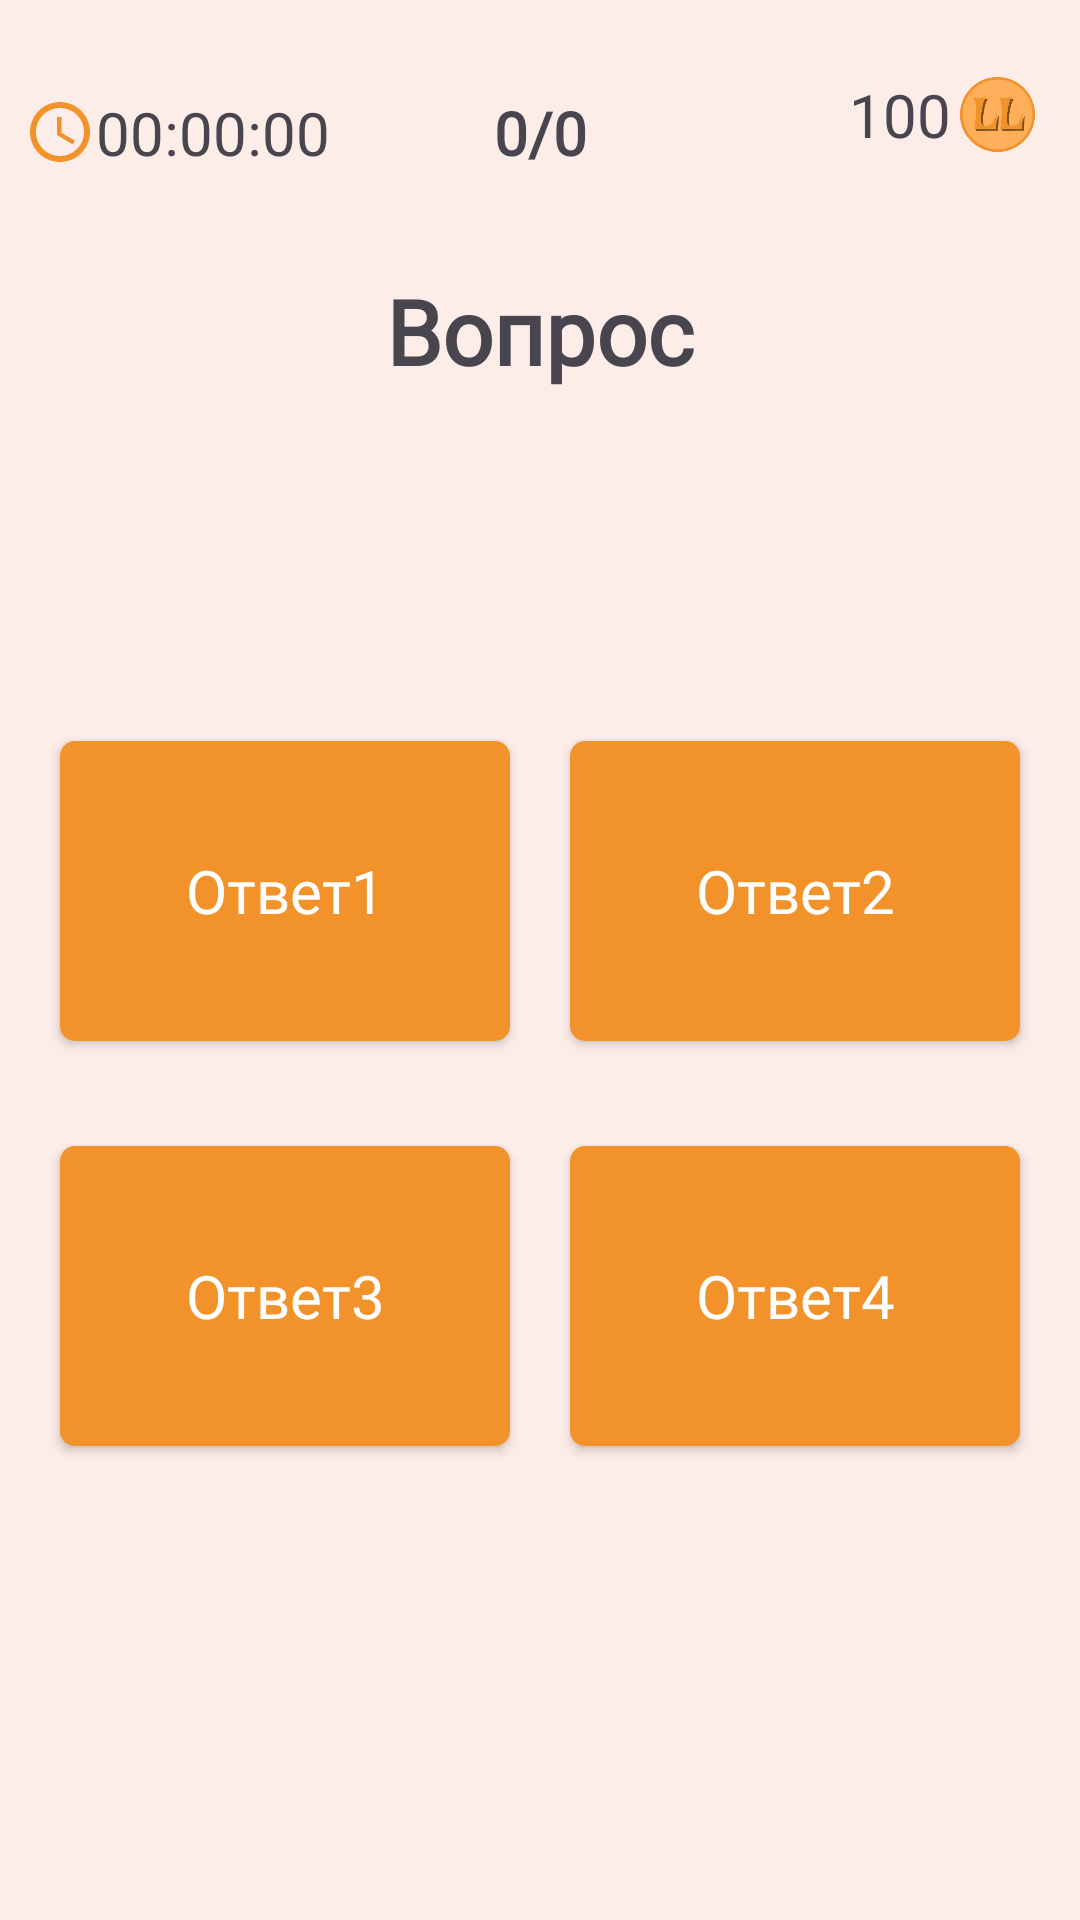

This screen was rendered from an Android layout file. Write that file and the resources it references.
<!-- AndroidManifest.xml: application theme Theme.LearnLadder -->
<!-- res/layout/activity_test.xml -->
<?xml version="1.0" encoding="utf-8"?>
<androidx.constraintlayout.widget.ConstraintLayout xmlns:android="http://schemas.android.com/apk/res/android"
    xmlns:app="http://schemas.android.com/apk/res-auto"
    xmlns:tools="http://schemas.android.com/tools"
    android:layout_width="match_parent"
    android:layout_height="match_parent"
    android:background="@color/light_orange"
    tools:context="ru.elenaegevnateam.learnladder.TestActivity">

    <androidx.constraintlayout.widget.ConstraintLayout
        android:layout_width="match_parent"
        android:layout_height="match_parent"
        app:layout_constraintBottom_toBottomOf="parent"
        app:layout_constraintEnd_toEndOf="parent"
        app:layout_constraintStart_toStartOf="parent"
        app:layout_constraintTop_toTopOf="parent">

        <LinearLayout
            android:layout_width="wrap_content"
            android:layout_height="wrap_content"
            android:gravity="center"
            android:orientation="horizontal"
            app:layout_constraintBottom_toBottomOf="parent"
            app:layout_constraintEnd_toEndOf="parent"
            app:layout_constraintHorizontal_bias="0.95"
            app:layout_constraintStart_toStartOf="parent"
            app:layout_constraintTop_toTopOf="parent"
            app:layout_constraintVertical_bias="0.04">

            <TextView
                android:id="@+id/coinsTextView"
                android:layout_width="wrap_content"
                android:layout_height="wrap_content"
                android:layout_marginEnd="3dp"
                android:fontFamily="@font/myfont"
                android:text="100"
                android:textSize="20sp" />

            <ImageView
                android:layout_width="25dp"
                android:layout_height="25dp"
                app:srcCompat="@drawable/coin" />
        </LinearLayout>

        <TextView
            android:id="@+id/timerTextView"
            android:layout_width="wrap_content"
            android:layout_height="wrap_content"
            android:layout_marginStart="8dp"
            android:drawableStart="@drawable/timer"
            android:fontFamily="@font/myfont"
            android:text="00:00:00"
            android:textSize="20sp"
            app:layout_constraintBottom_toBottomOf="parent"
            app:layout_constraintEnd_toEndOf="parent"
            app:layout_constraintHorizontal_bias="0.0"
            app:layout_constraintStart_toStartOf="parent"
            app:layout_constraintTop_toTopOf="parent"
            app:layout_constraintVertical_bias="0.050000012" />

        <TextView
            android:id="@+id/counterTextView"
            android:layout_width="wrap_content"
            android:layout_height="wrap_content"
            android:layout_gravity="center_vertical"
            android:fontFamily="@font/myfont"
            android:text="@string/counter"
            android:textSize="20sp"
            android:textStyle="bold"
            app:layout_constraintBottom_toBottomOf="parent"
            app:layout_constraintEnd_toEndOf="parent"
            app:layout_constraintStart_toStartOf="parent"
            app:layout_constraintTop_toTopOf="parent"
            app:layout_constraintVertical_bias="0.050000012" />

        <LinearLayout
            android:id="@+id/linearLayout"
            android:layout_width="wrap_content"
            android:layout_height="wrap_content"
            android:orientation="vertical"
            app:layout_constraintBottom_toBottomOf="parent"
            app:layout_constraintEnd_toEndOf="parent"
            app:layout_constraintStart_toStartOf="parent"
            app:layout_constraintTop_toTopOf="parent"
            app:layout_constraintVertical_bias="0.6">

            <LinearLayout
                android:layout_width="match_parent"
                android:layout_height="match_parent"
                android:orientation="horizontal"
                android:layout_marginVertical="15dp">

                <androidx.appcompat.widget.AppCompatButton
                    android:id="@+id/button1"
                    android:layout_width="150dp"
                    android:layout_height="100dp"
                    android:layout_gravity="center_vertical"
                    android:layout_marginHorizontal="10dp"
                    android:background="@drawable/button_orange"
                    android:fontFamily="@font/myfont"
                    android:text="@string/ans1"
                    android:textAllCaps="false"
                    android:textColor="@color/white"
                    android:textSize="20sp" />

                <androidx.appcompat.widget.AppCompatButton
                    android:id="@+id/button2"
                    android:layout_width="150dp"
                    android:layout_height="100dp"
                    android:layout_gravity="center_vertical"
                    android:layout_marginHorizontal="10dp"
                    android:layout_marginVertical="10dp"
                    android:background="@drawable/button_orange"
                    android:fontFamily="@font/myfont"
                    android:text="@string/ans2"
                    android:textAllCaps="false"
                    android:textColor="@color/white"
                    android:textSize="20sp" />
            </LinearLayout>

            <LinearLayout
                android:layout_width="match_parent"
                android:layout_height="match_parent"
                android:orientation="horizontal">

                <androidx.appcompat.widget.AppCompatButton
                    android:id="@+id/button3"
                    android:layout_width="150dp"
                    android:layout_height="100dp"
                    android:layout_gravity="center_vertical"
                    android:layout_marginHorizontal="10dp"
                    android:layout_marginVertical="10dp"
                    android:background="@drawable/button_orange"
                    android:fontFamily="@font/myfont"
                    android:text="@string/ans3"
                    android:textAllCaps="false"
                    android:textColor="@color/white"
                    android:textSize="20sp" />

                <androidx.appcompat.widget.AppCompatButton
                    android:id="@+id/button4"
                    android:layout_width="150dp"
                    android:layout_height="100dp"
                    android:layout_gravity="center_vertical"
                    android:layout_marginHorizontal="10dp"
                    android:layout_marginVertical="10dp"
                    android:background="@drawable/button_orange"
                    android:fontFamily="@font/myfont"
                    android:text="@string/ans4"
                    android:textAllCaps="false"
                    android:textColor="@color/white"
                    android:textSize="20sp" />
            </LinearLayout>
        </LinearLayout>

        <TextView
            android:id="@+id/textView"
            android:layout_width="wrap_content"
            android:layout_height="wrap_content"
            android:gravity="center"
            android:text="@string/qiuestiom"
            android:textSize="30sp"
            android:fontFamily="@font/myfont"
            android:textStyle="bold"
            app:layout_constraintBottom_toBottomOf="parent"
            app:layout_constraintEnd_toEndOf="parent"
            app:layout_constraintStart_toStartOf="parent"
            app:layout_constraintTop_toTopOf="parent"
            app:layout_constraintVertical_bias="0.15" />

    </androidx.constraintlayout.widget.ConstraintLayout>

    <FrameLayout
        android:id="@+id/loadingView"
        android:layout_width="match_parent"
        android:layout_height="match_parent"
        android:background="#FFFFFF"
        android:visibility="invisible"
        app:layout_constraintBottom_toBottomOf="parent"
        app:layout_constraintEnd_toEndOf="parent"
        app:layout_constraintStart_toStartOf="parent"
        app:layout_constraintTop_toTopOf="parent">

        <ImageView
            android:layout_width="80dp"
            android:layout_height="80dp"
            android:layout_gravity="center"
            android:src="@drawable/loading" />
    </FrameLayout>

</androidx.constraintlayout.widget.ConstraintLayout>
<!-- resources referenced by this layout -->
<resources>
  <color name="light_orange">#1AF2922A</color>
  <color name="white">#FFFFFFFF</color>
  <!-- drawable button_orange (drawable) -->
  <shape xmlns:android="http://schemas.android.com/apk/res/android"
  
      android:shape="rectangle">
      <solid android:color="@color/orange" />
      <corners
          android:topLeftRadius="5dp"
          android:topRightRadius="5dp"
          android:bottomLeftRadius="5dp"
          android:bottomRightRadius="5dp"/>
  </shape>
  <!-- drawable coin: png bitmap (drawable, 21493 bytes) -->
  <!-- drawable loading: png bitmap (drawable, 27067 bytes) -->
  <!-- drawable timer (drawable) -->
  <vector xmlns:android="http://schemas.android.com/apk/res/android" android:height="24dp" android:tint="#F2922A" android:viewportHeight="24" android:viewportWidth="24" android:width="24dp">
        
      <path android:fillColor="@android:color/white" android:pathData="M11.99,2C6.47,2 2,6.48 2,12s4.47,10 9.99,10C17.52,22 22,17.52 22,12S17.52,2 11.99,2zM12,20c-4.42,0 -8,-3.58 -8,-8s3.58,-8 8,-8 8,3.58 8,8 -3.58,8 -8,8z"/>
        
      <path android:fillColor="@android:color/white" android:pathData="M12.5,7H11v6l5.25,3.15 0.75,-1.23 -4.5,-2.67z"/>
      
  </vector>
  <string name="ans1">Ответ1</string>
  <string name="ans2">Ответ2</string>
  <string name="ans3">Ответ3</string>
  <string name="ans4">Ответ4</string>
  <string name="counter">0/0</string>
  <string name="qiuestiom">Вопрос</string>
  <style name="Theme.LearnLadder" parent="Base.Theme.LearnLadder" />
  <color name="orange">#FFF2922A</color>
  <style name="Base.Theme.LearnLadder" parent="Theme.Material3.DayNight.NoActionBar">
          
          
      </style>
</resources>
